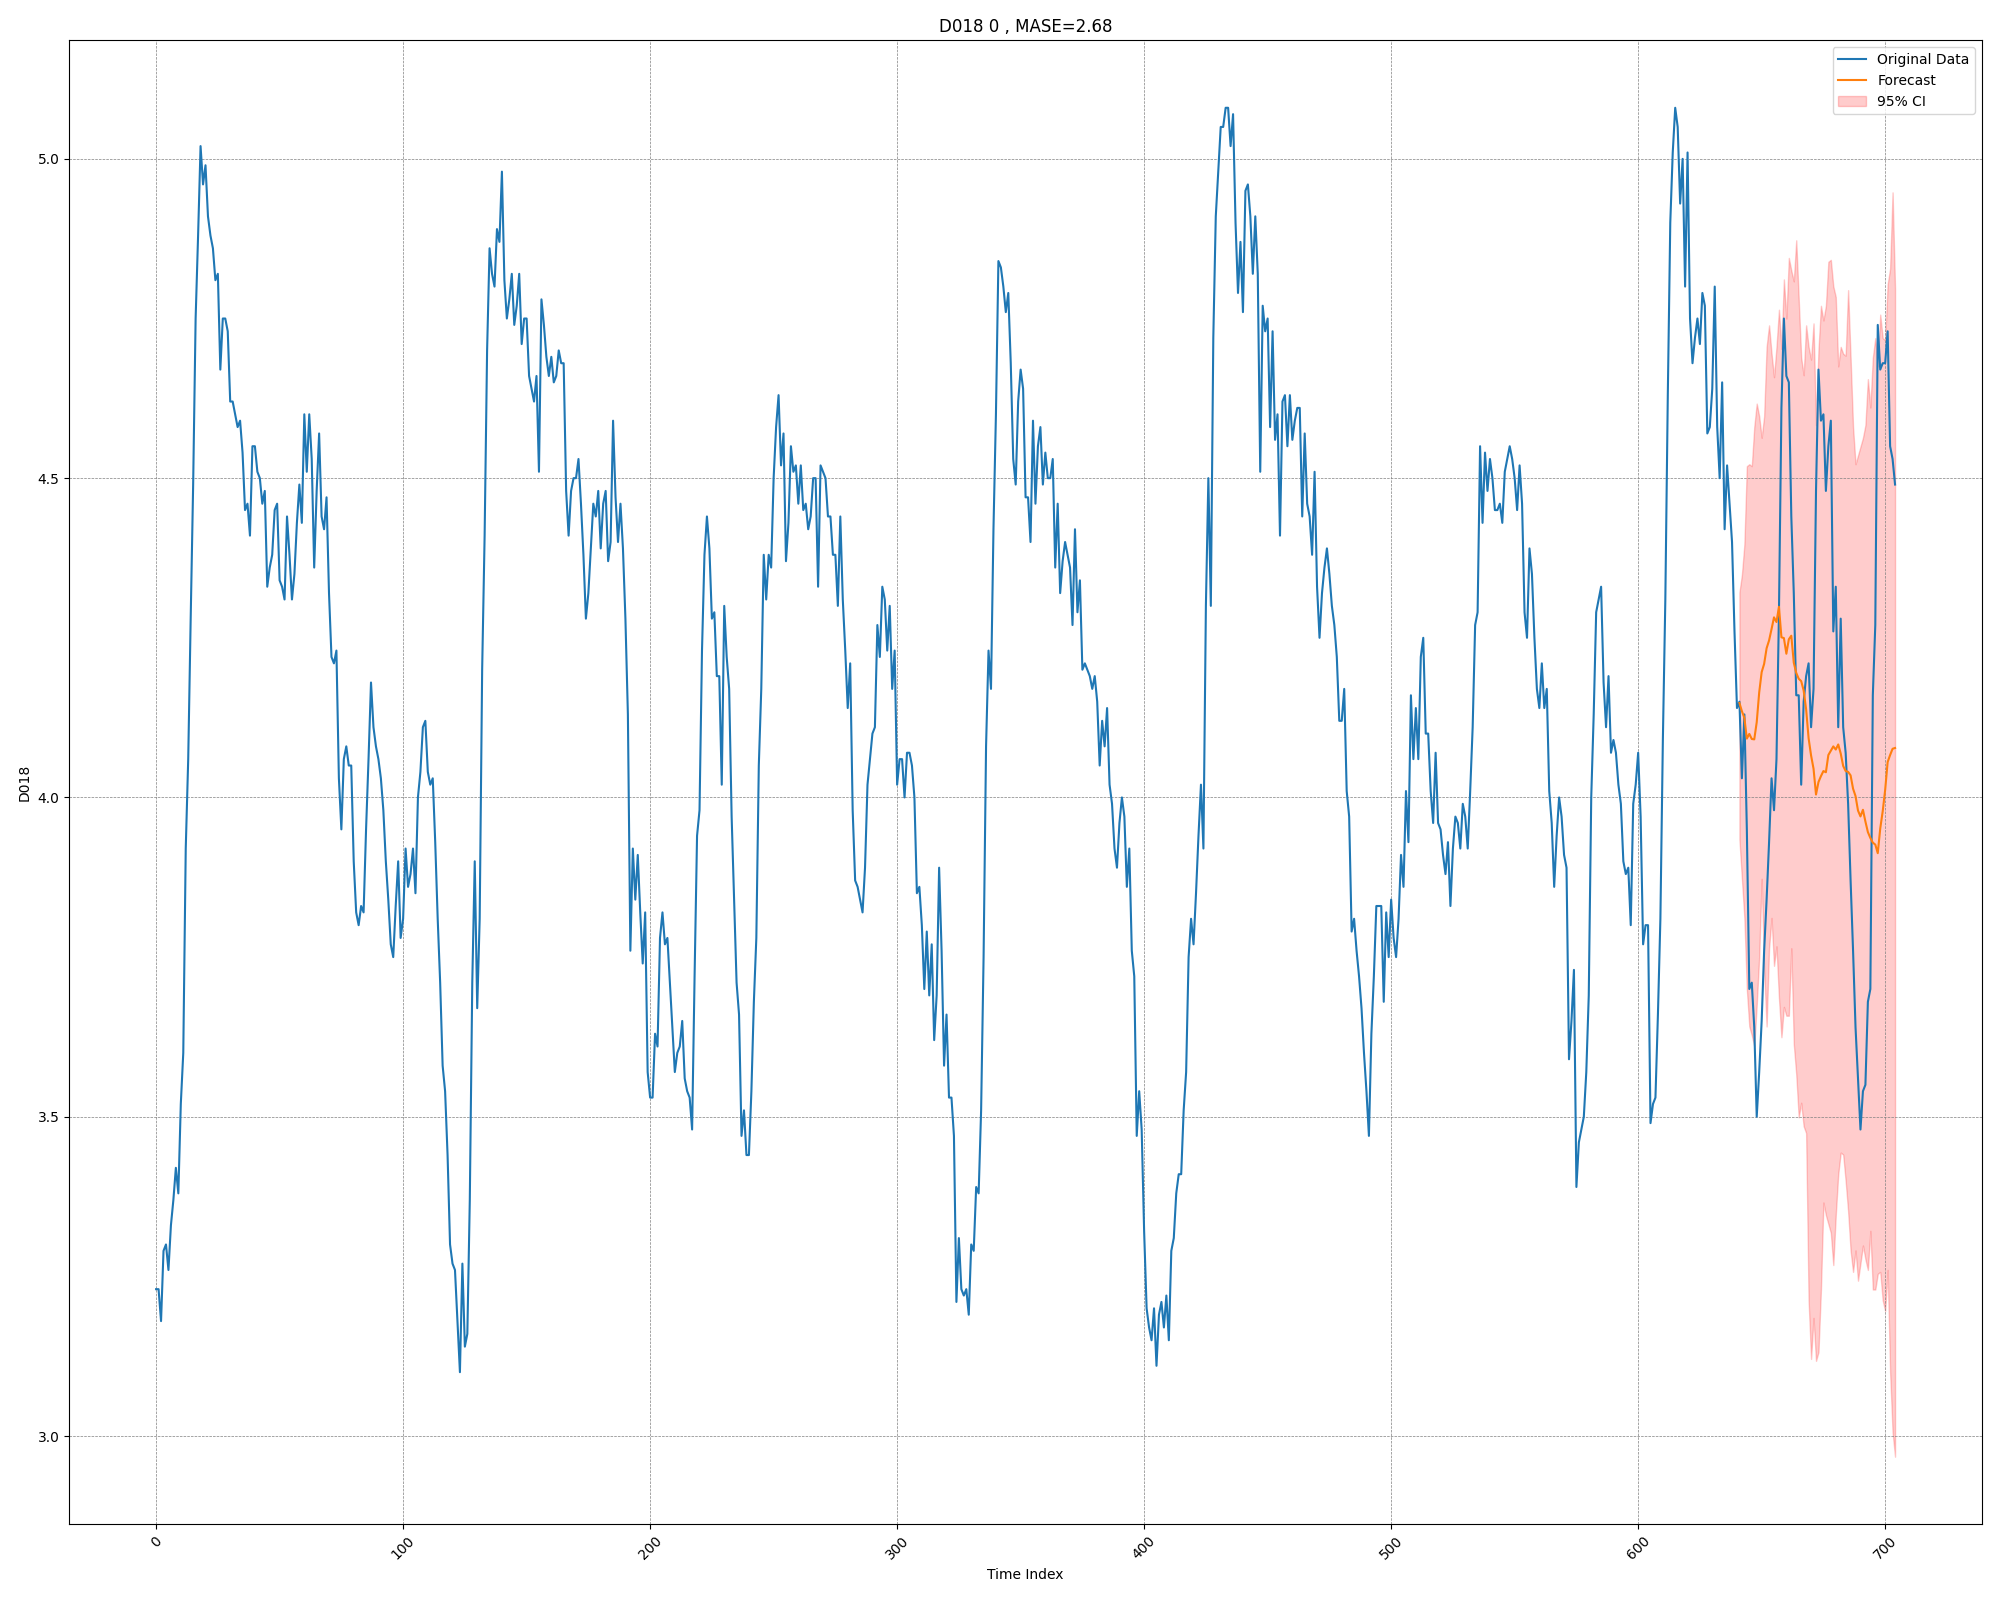

The data file committed next to this chart (first rows):
time_index, target_1, Standard-error-(per-mil), forecast_0
0, 3.23, 0.03, 
1, 3.23, 0.04, 
2, 3.18, 0.03, 
3, 3.29, 0.03, 
4, 3.3, 0.03, 
5, 3.26, 0.03, 
6, 3.33, 0.04, 
7, 3.37, 0.04, 
8, 3.42, 0.03, 
9, 3.38, 0.04, 
10, 3.52, 0.04, 
11, 3.6, 0.04, 
12, 3.92, 0.05, 
13, 4.06, 0.04, 
14, 4.28, 0.03, 
15, 4.49, 0.04, 
16, 4.75, 0.03, 
17, 4.88, 0.04, 
18, 5.02, 0.03, 
19, 4.96, 0.03, 
20, 4.99, 0.04, 
21, 4.91, 0.03, 
22, 4.88, 0.03, 
23, 4.86, 0.03, 
24, 4.81, 0.04, 
25, 4.82, 0.02, 
26, 4.67, 0.04, 
27, 4.75, 0.04, 
28, 4.75, 0.03, 
29, 4.73, 0.03, 
30, 4.62, 0.04, 
31, 4.62, 0.03, 
32, 4.6, 0.03, 
33, 4.58, 0.03, 
34, 4.59, 0.03, 
35, 4.54, 0.02, 
36, 4.45, 0.03, 
37, 4.46, 0.03, 
38, 4.41, 0.03, 
39, 4.55, 0.03, 
40, 4.55, 0.03, 
41, 4.51, 0.05, 
42, 4.5, 0.03, 
43, 4.46, 0.04, 
44, 4.48, 0.03, 
45, 4.33, 0.04, 
46, 4.36, 0.05, 
47, 4.38, 0.04, 
48, 4.45, 0.04, 
49, 4.46, 0.03, 
50, 4.34, 0.04, 
51, 4.33, 0.05, 
52, 4.31, 0.04, 
53, 4.44, 0.03, 
54, 4.38, 0.04, 
55, 4.31, 0.03, 
56, 4.35, 0.04, 
57, 4.43, 0.04, 
58, 4.49, 0.06, 
59, 4.43, 0.04, 
... 645 more rows
